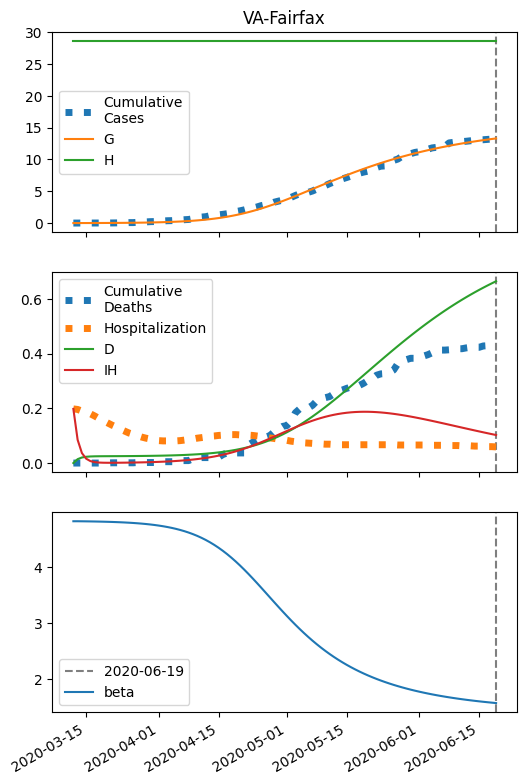

Values plotted in this chart, from the file beside it:
series, 2020-03-12, 2020-03-13, 2020-03-14, 2020-03-15, 2020-03-16, 2020-03-17, 2020-03-18, 2020-03-19, 2020-03-20, 2020-03-21, 2020-03-22, 2020-03-23, 2020-03-24, 2020-03-25, 2020-03-26, 2020-03-27, 2020-03-28, 2020-03-29, 2020-03-30, 2020-03-31, 2020-04-01, 2020-04-02, 2020-04-03
S, 57377, 57375, 57374, 57372, 57371, 57368, 57366, 57363, 57360, 57356, 57352, 57347, 57342, 57336, 57328, 57320, 57310, 57299, 57287, 57273, 57256, 57237, 57216
I, 5.0, 5.747, 6.606, 7.592, 8.726, 10.03, 11.52, 13.24, 15.21, 17.47, 20.07, 23.05, 26.47, 30.38, 34.87, 40.01, 45.9, 52.63, 60.33, 69.12, 79.15, 90.58, 103.6
IH, 198.0, 84.96, 36.6, 15.93, 7.123, 3.398, 1.856, 1.255, 1.067, 1.065, 1.155, 1.297, 1.477, 1.691, 1.939, 2.225, 2.553, 2.929, 3.359, 3.851, 4.413, 5.055, 5.787
IN, 0.2594, 0.515, 0.8056, 1.136, 1.513, 1.944, 2.435, 2.997, 3.639, 4.374, 5.216, 6.179, 7.283, 8.548, 9.997, 11.66, 13.56, 15.74, 18.24, 21.1, 24.37, 28.11, 32.39
D, 0.01, 14.25, 20.36, 23, 24.14, 24.65, 24.9, 25.03, 25.12, 25.2, 25.28, 25.36, 25.45, 25.56, 25.68, 25.82, 25.98, 26.16, 26.37, 26.61, 26.89, 27.21, 27.57
R, 0.0, 99, 141.5, 159.8, 167.8, 171.4, 173.1, 174.1, 174.7, 175.3, 175.9, 176.6, 177.3, 178.2, 179.1, 180.3, 181.5, 183, 184.7, 186.7, 188.9, 191.5, 194.4
G, 5.0, 6.207, 7.593, 9.187, 11.02, 13.12, 15.54, 18.31, 21.5, 25.16, 29.36, 34.19, 39.72, 46.07, 53.35, 61.7, 71.26, 82.21, 94.74, 109.1, 125.5, 144.2, 165.5
H, 28582, 28582, 28582, 28582, 28582, 28582, 28582, 28582, 28582, 28582, 28582, 28582, 28582, 28582, 28582, 28582, 28582, 28582, 28582, 28582, 28582, 28582, 28582
beta, 4.827, 4.827, 4.826, 4.825, 4.824, 4.822, 4.821, 4.819, 4.817, 4.814, 4.811, 4.808, 4.805, 4.801, 4.796, 4.79, 4.784, 4.777, 4.769, 4.76, 4.749, 4.737, 4.724
